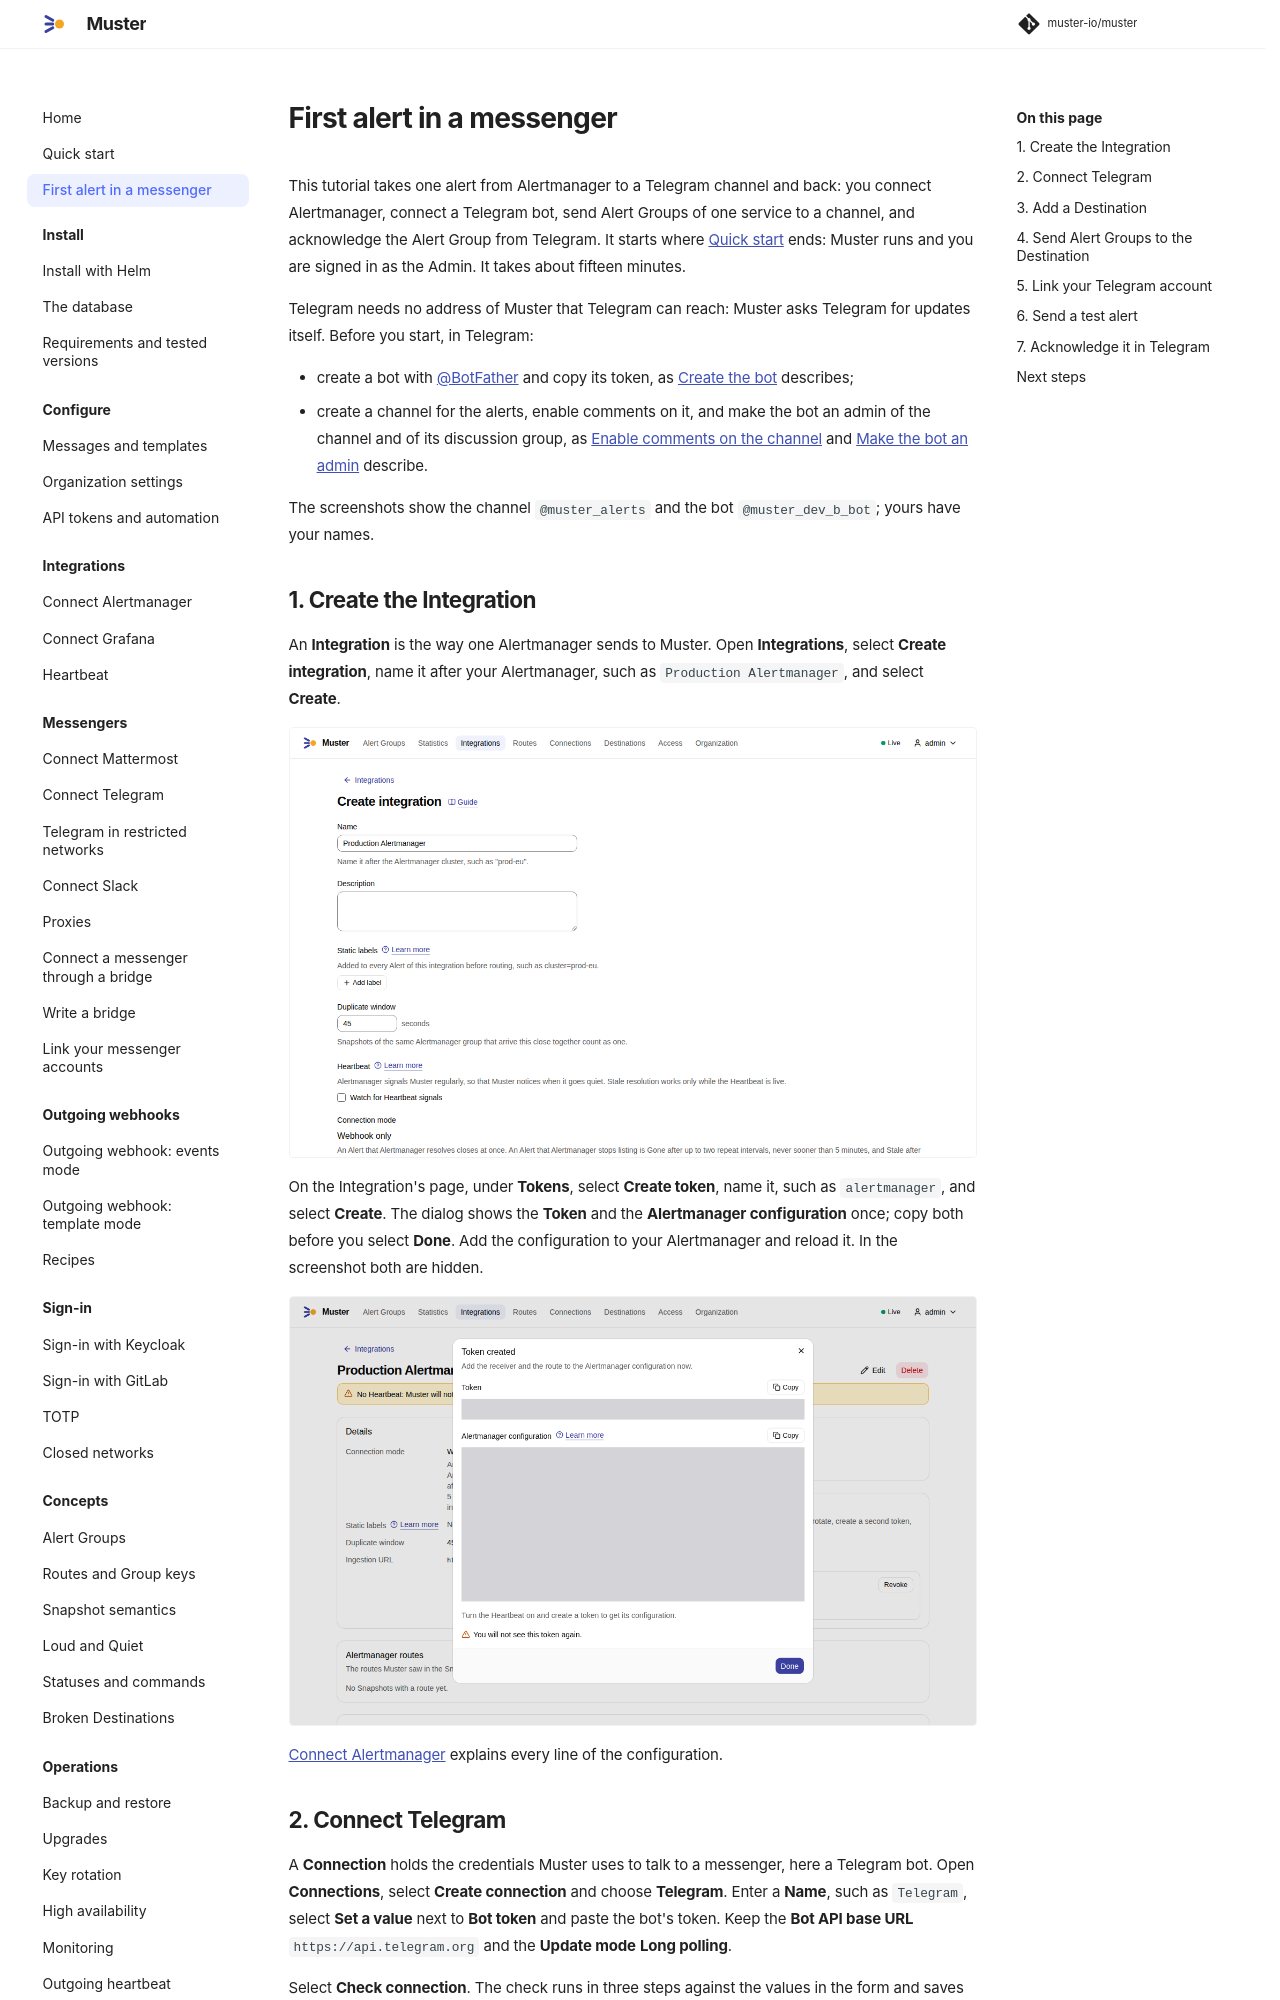

repository: muster-io/muster · page: 0.1/first-alert/index.html · generator: mkdocs

# First alert in a messenger

This tutorial takes one alert from Alertmanager to a Telegram channel and back: you connect Alertmanager, connect a
Telegram bot, send Alert Groups of one service to a channel, and acknowledge the Alert Group from Telegram. It starts
where [Quick start](quick-start.md) ends: Muster runs and you are signed in as the Admin. It takes about fifteen
minutes.

Telegram needs no address of Muster that Telegram can reach: Muster asks Telegram for updates itself. Before you start,
in Telegram:

- create a bot with [@BotFather](https://t.me/BotFather) and copy its token, as
  [Create the bot](messengers/telegram.md#create-the-bot) describes;
- create a channel for the alerts, enable comments on it, and make the bot an admin of the channel and of its
  discussion group, as [Enable comments on the channel](messengers/telegram.md#enable-comments-on-the-channel) and
  [Make the bot an admin](messengers/telegram.md#make-the-bot-an-admin-of-the-channel-and-of-the-group) describe.

The screenshots show the channel `@muster_alerts` and the bot `@muster_dev_b_bot`; yours have your names.

## 1. Create the Integration

An **Integration** is the way one Alertmanager sends to Muster. Open **Integrations**, select **Create integration**,
name it after your Alertmanager, such as `Production Alertmanager`, and select **Create**.

![The form of a new Integration with the name Production Alertmanager](assets/screenshots/first-alert/01-create-integration.png){ .screenshot }

On the Integration's page, under **Tokens**, select **Create token**, name it, such as `alertmanager`, and select
**Create**. The dialog shows the **Token** and the **Alertmanager configuration** once; copy both before you select
**Done**. Add the configuration to your Alertmanager and reload it. In the screenshot both are hidden.

![The dialog of a new token, which shows the token and the Alertmanager configuration once](assets/screenshots/first-alert/02-integration-token.png){ .screenshot }

[Connect Alertmanager](integrations/alertmanager.md) explains every line of the configuration.
